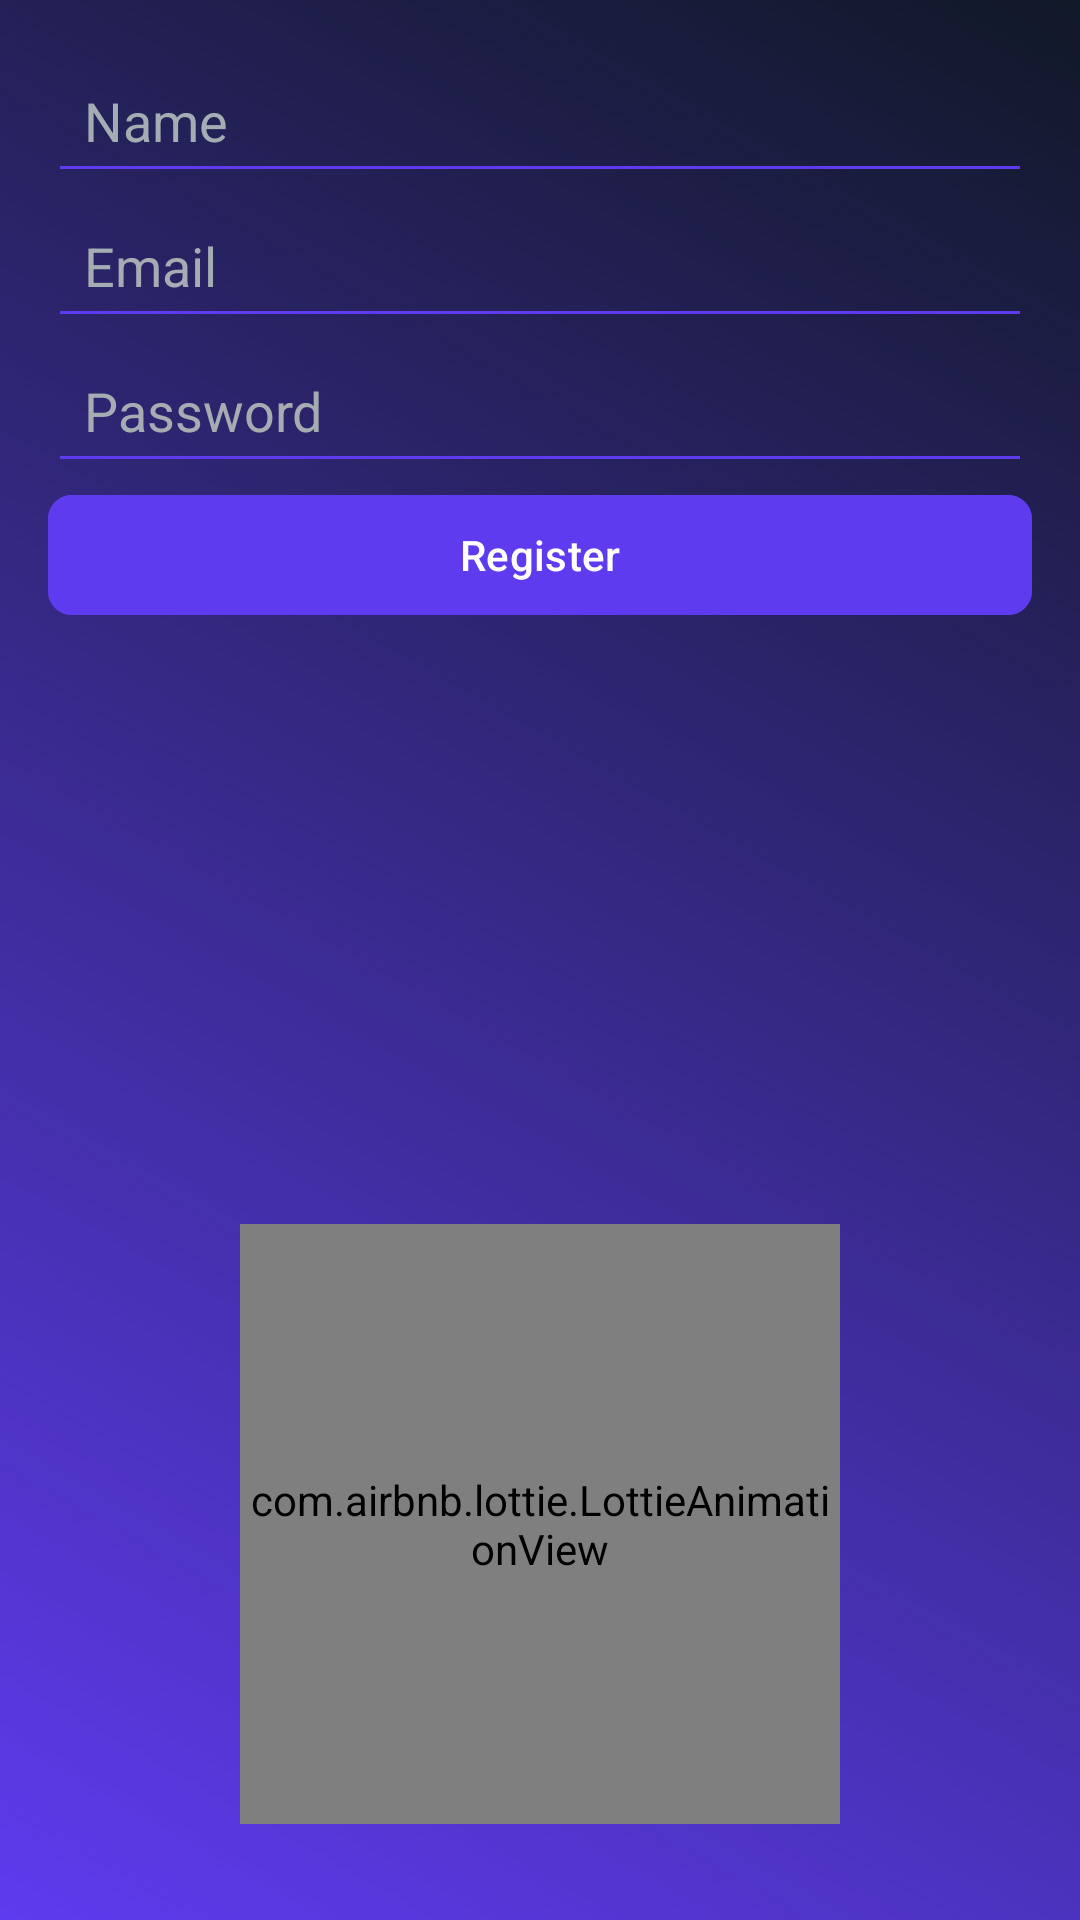

The Android layout XML behind this screen, and the referenced resources:
<!-- AndroidManifest.xml: application theme Theme.Lms -->
<!-- res/layout/activity_register.xml -->
<?xml version="1.0" encoding="utf-8"?>
<androidx.constraintlayout.widget.ConstraintLayout
    xmlns:android="http://schemas.android.com/apk/res/android"
    xmlns:app="http://schemas.android.com/apk/res-auto"
    android:layout_width="match_parent"
    android:layout_height="match_parent"
    android:padding="16dp"
    android:background="@drawable/animated_background">

    
    <EditText
        android:id="@+id/etName"
        android:layout_width="0dp"
        android:layout_height="wrap_content"
        android:hint="Name"
        android:textColorHint="@color/material_dynamic_neutral_variant70"
        android:textColor="@color/green"
        android:backgroundTint="@color/brand_purple"
        android:padding="12dp"
        app:layout_constraintTop_toTopOf="parent"
        app:layout_constraintStart_toStartOf="parent"
        app:layout_constraintEnd_toEndOf="parent"/>

    
    <EditText
        android:id="@+id/etEmail"
        android:layout_width="0dp"
        android:layout_height="wrap_content"
        android:hint="Email"
        android:textColor="@color/green"
        android:textColorHint="@color/material_dynamic_neutral_variant70"
        android:inputType="textEmailAddress"
        android:backgroundTint="@color/brand_purple"
        android:padding="12dp"
        app:layout_constraintTop_toBottomOf="@id/etName"
        app:layout_constraintStart_toStartOf="parent"
        app:layout_constraintEnd_toEndOf="parent"/>

    
    <EditText
        android:id="@+id/etPwd"
        android:layout_width="0dp"
        android:layout_height="wrap_content"
        android:hint="Password"
        android:textColor="@color/green"
        android:textColorHint="@color/material_dynamic_neutral_variant70"
        android:inputType="textPassword"
        android:backgroundTint="@color/brand_purple"
        android:padding="12dp"
        app:layout_constraintTop_toBottomOf="@id/etEmail"
        app:layout_constraintStart_toStartOf="parent"
        app:layout_constraintEnd_toEndOf="parent"/>

    
    <com.google.android.material.button.MaterialButton
        android:id="@+id/btnRegister"
        android:layout_width="0dp"
        android:layout_height="wrap_content"
        android:text="Register"
        android:textColor="@android:color/white"
        android:backgroundTint="@color/brand_purple"
        app:cornerRadius="8dp"
        app:layout_constraintTop_toBottomOf="@id/etPwd"
        app:layout_constraintStart_toStartOf="parent"
        app:layout_constraintEnd_toEndOf="parent"/>

    
    <com.airbnb.lottie.LottieAnimationView
        android:id="@+id/registerAnim"
        android:layout_width="200dp"
        android:layout_height="200dp"
        app:lottie_rawRes="@raw/login_animation"
        app:lottie_autoPlay="true"
        app:lottie_loop="true"
        app:layout_constraintBottom_toBottomOf="parent"
        app:layout_constraintStart_toStartOf="parent"
        app:layout_constraintEnd_toEndOf="parent"
        android:layout_marginBottom="16dp"/>

</androidx.constraintlayout.widget.ConstraintLayout>
<!-- resources referenced by this layout -->
<resources>
  <color name="brand_purple">#5E3BEE</color>
  <color name="green">#0ADB0A</color>
  <!-- drawable animated_background (drawable) -->
  <?xml version="1.0" encoding="utf-8"?>
  <animation-list xmlns:android="http://schemas.android.com/apk/res/android"
      android:oneshot="false">
      <item
          android:drawable="@drawable/gradient1"
          android:duration="3000" />
      <item
          android:drawable="@drawable/gradient2"
          android:duration="3000" />
      <item
          android:drawable="@drawable/gradient3"
          android:duration="3000" />
  </animation-list>
  <style name="Theme.Lms" parent="Base.Theme.Lms" />
  <!-- drawable gradient1 (drawable) -->
  <?xml version="1.0" encoding="utf-8"?>
  <shape xmlns:android="http://schemas.android.com/apk/res/android">
      <gradient
          android:startColor="#5E3BEE"
          android:endColor="#111827"
          android:angle="45" />
  </shape>
  <!-- drawable gradient2 (drawable) -->
  <?xml version="1.0" encoding="utf-8"?>
  <shape xmlns:android="http://schemas.android.com/apk/res/android">
      <gradient
          android:startColor="#111827"
          android:endColor="#5E3BEE"
          android:angle="45" />
  </shape>
  <!-- drawable gradient3 (drawable) -->
  <?xml version="1.0" encoding="utf-8"?>
  <shape xmlns:android="http://schemas.android.com/apk/res/android">
      <gradient
          android:startColor="#5E3BEE"
          android:endColor="#111827"
          android:angle="90" />
  </shape>
  <style name="Base.Theme.Lms" parent="Theme.Material3.DayNight.NoActionBar">
          
          
      </style>
</resources>
